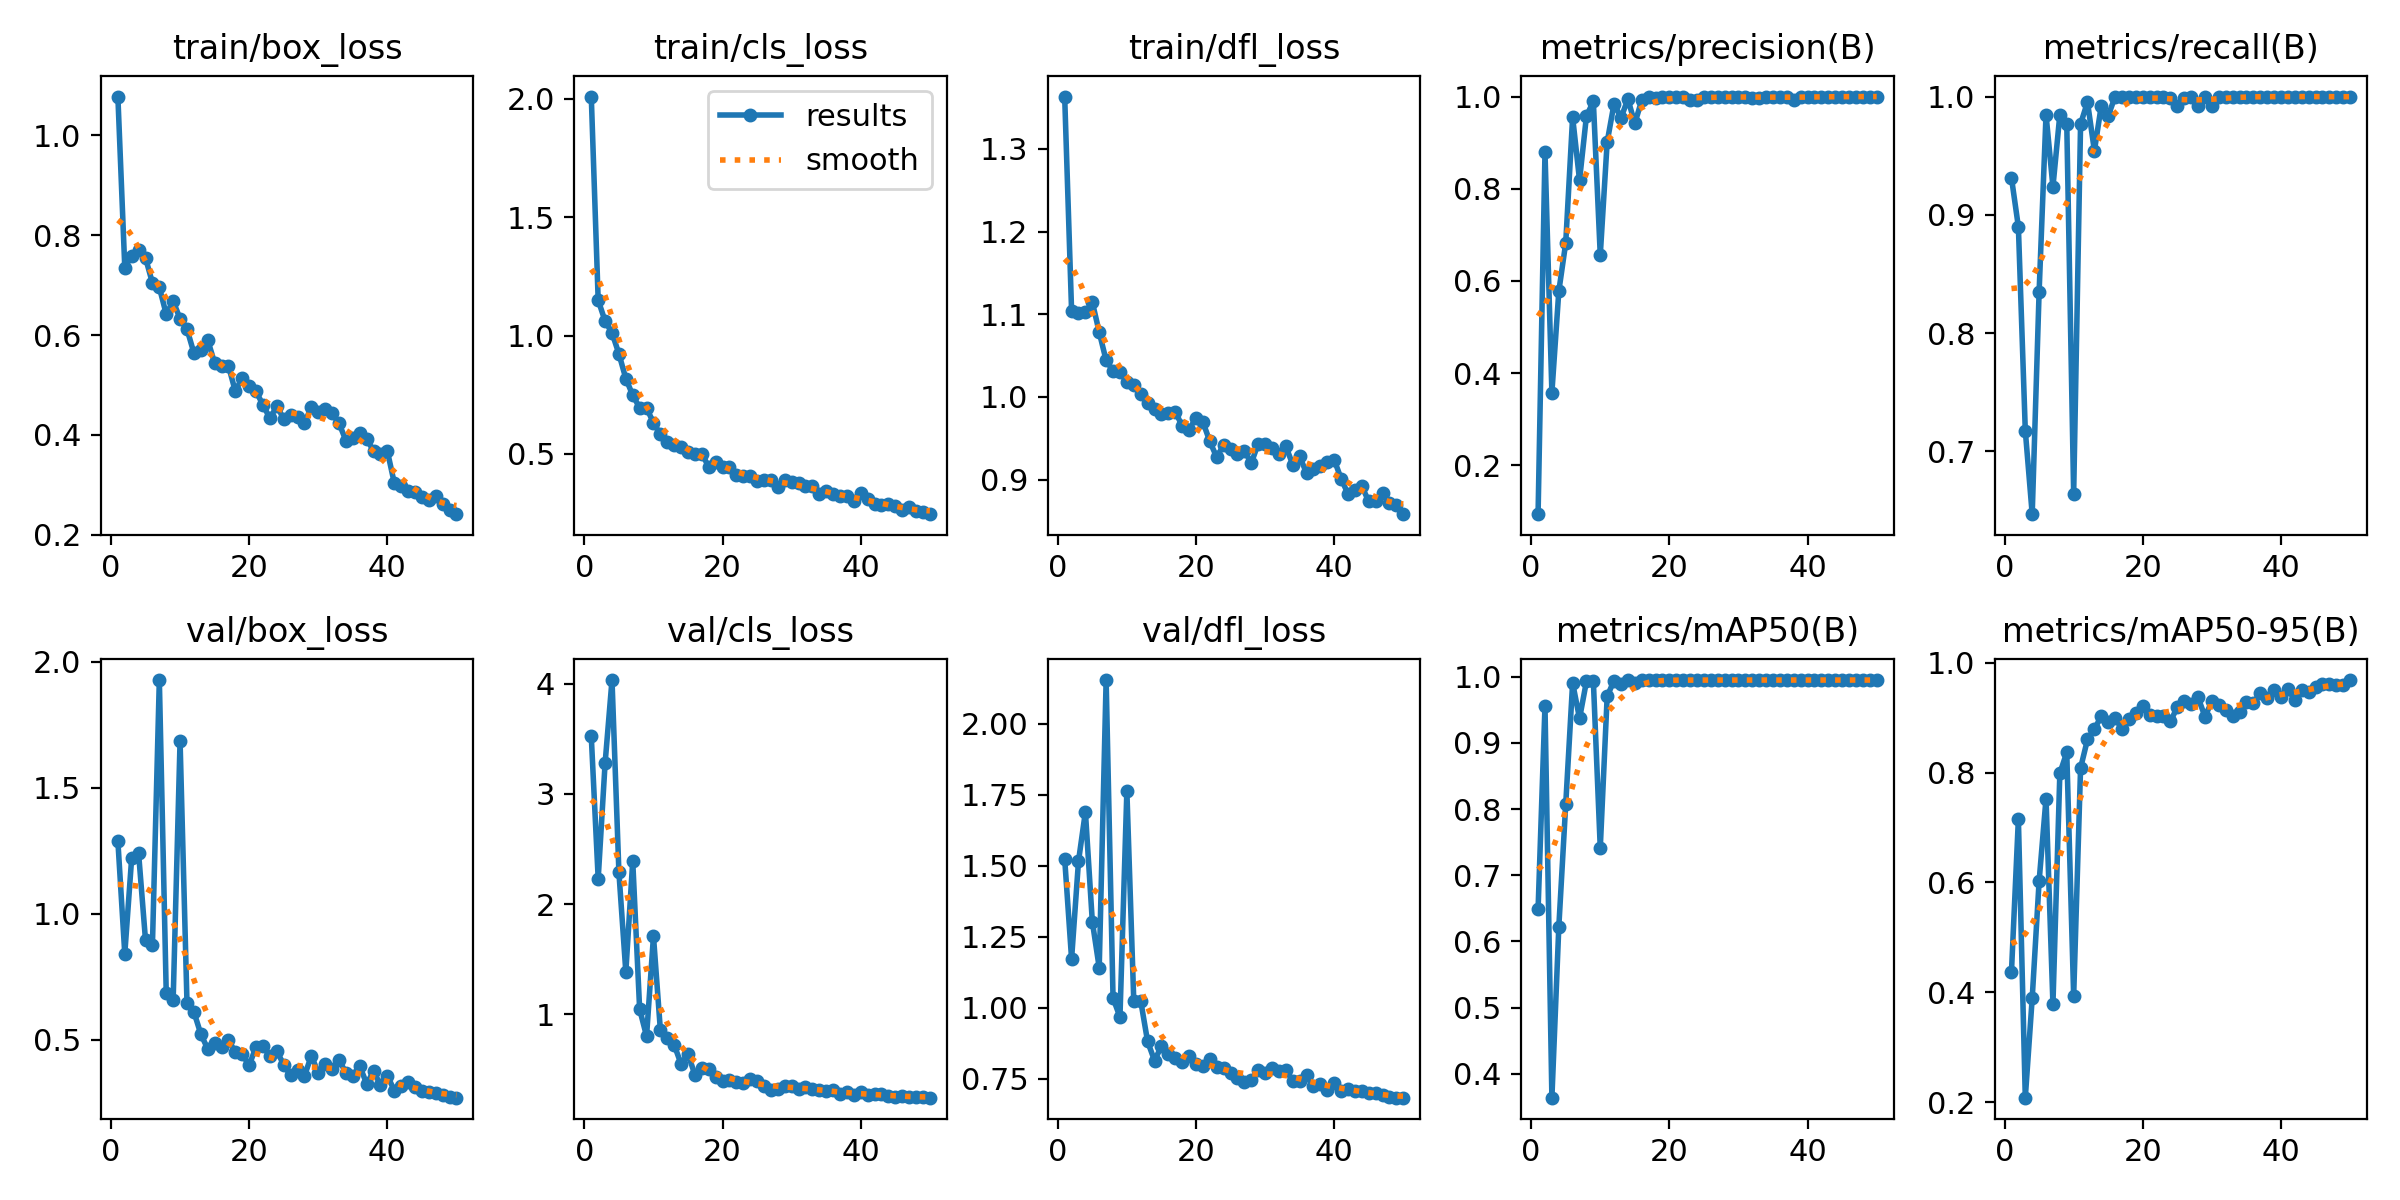

The table this chart was drawn from, first rows:
epoch, time, train/box_loss, train/cls_loss, train/dfl_loss, metrics/precision(B), metrics/recall(B), metrics/mAP50(B), metrics/mAP50-95(B), val/box_loss, val/cls_loss, val/dfl_loss, lr/pg0, lr/pg1, lr/pg2
1, 129, 1.078, 2.009, 1.363, 0.09404, 0.9313, 0.6484, 0.4376, 1.288, 3.523, 1.525, 0.0006, 0.0006, 0.0006
2, 247.3, 0.7353, 1.149, 1.104, 0.8793, 0.8898, 0.9561, 0.7157, 0.8409, 2.23, 1.172, 0.001196, 0.001196, 0.001196
3, 363.9, 0.7585, 1.061, 1.101, 0.358, 0.7176, 0.364, 0.2081, 1.222, 3.278, 1.516, 0.001767, 0.001767, 0.001767
4, 480.1, 0.7707, 1.011, 1.102, 0.5775, 0.647, 0.6219, 0.3892, 1.239, 4.033, 1.69, 0.001881, 0.001881, 0.001881
5, 595.4, 0.7546, 0.9226, 1.115, 0.682, 0.835, 0.807, 0.6024, 0.8945, 2.287, 1.304, 0.001842, 0.001842, 0.001842
6, 711.4, 0.7045, 0.8182, 1.078, 0.9552, 0.9847, 0.9906, 0.7528, 0.8748, 1.384, 1.141, 0.001802, 0.001802, 0.001802
7, 827.3, 0.6956, 0.7479, 1.044, 0.8185, 0.9237, 0.9371, 0.3783, 1.927, 2.391, 2.155, 0.001762, 0.001762, 0.001762
8, 943.2, 0.6419, 0.695, 1.032, 0.9576, 0.9847, 0.9929, 0.7988, 0.6839, 1.045, 1.034, 0.001723, 0.001723, 0.001723
9, 1059, 0.668, 0.6943, 1.03, 0.9893, 0.9771, 0.9935, 0.8368, 0.6581, 0.801, 0.9674, 0.001683, 0.001683, 0.001683
10, 1175, 0.6327, 0.6313, 1.018, 0.6562, 0.6641, 0.7413, 0.393, 1.685, 1.71, 1.764, 0.001644, 0.001644, 0.001644
11, 1290, 0.6119, 0.5825, 1.014, 0.9014, 0.9768, 0.9704, 0.8084, 0.6475, 0.855, 1.024, 0.001604, 0.001604, 0.001604
12, 1406, 0.5643, 0.5521, 1.004, 0.9849, 0.9953, 0.9943, 0.8604, 0.6105, 0.7847, 1.025, 0.001564, 0.001564, 0.001564
13, 1522, 0.5699, 0.5391, 0.9927, 0.9537, 0.9542, 0.989, 0.8792, 0.5231, 0.7218, 0.881, 0.001525, 0.001525, 0.001525
14, 1638, 0.5901, 0.5284, 0.9859, 0.9944, 0.9924, 0.995, 0.903, 0.4637, 0.5474, 0.8138, 0.001485, 0.001485, 0.001485
15, 1754, 0.5442, 0.5081, 0.9795, 0.9415, 0.9837, 0.9907, 0.8919, 0.4886, 0.64, 0.8639, 0.001446, 0.001446, 0.001446
16, 1871, 0.5376, 0.5012, 0.9804, 0.992, 1, 0.995, 0.8987, 0.4713, 0.4492, 0.8363, 0.001406, 0.001406, 0.001406
17, 1987, 0.5385, 0.5008, 0.9823, 0.9984, 1, 0.995, 0.8798, 0.4975, 0.5078, 0.824, 0.001366, 0.001366, 0.001366
18, 2104, 0.4873, 0.445, 0.965, 0.9974, 1, 0.995, 0.8977, 0.4513, 0.5013, 0.8083, 0.001327, 0.001327, 0.001327
19, 2221, 0.5148, 0.4644, 0.9605, 0.9994, 1, 0.995, 0.9085, 0.4421, 0.4264, 0.8287, 0.001287, 0.001287, 0.001287
20, 2338, 0.4982, 0.4461, 0.9747, 1, 0.9994, 0.995, 0.9216, 0.3987, 0.394, 0.803, 0.001248, 0.001248, 0.001248
21, 2455, 0.4874, 0.4447, 0.9699, 1, 1, 0.995, 0.9047, 0.4725, 0.403, 0.7935, 0.001208, 0.001208, 0.001208
22, 2573, 0.4597, 0.4129, 0.9463, 0.9995, 1, 0.995, 0.9032, 0.4767, 0.3845, 0.8199, 0.001168, 0.001168, 0.001168
23, 2690, 0.4335, 0.4058, 0.9272, 0.9918, 1, 0.9949, 0.9027, 0.434, 0.3787, 0.7915, 0.001129, 0.001129, 0.001129
24, 2808, 0.4572, 0.4077, 0.9419, 0.9924, 0.999, 0.9946, 0.8933, 0.4555, 0.4126, 0.7892, 0.001089, 0.001089, 0.001089
25, 2925, 0.4326, 0.3869, 0.9377, 0.9987, 0.9924, 0.995, 0.9193, 0.4009, 0.3969, 0.7712, 0.00105, 0.00105, 0.00105
26, 3042, 0.4399, 0.3913, 0.9308, 1, 0.9984, 0.995, 0.9306, 0.3587, 0.3443, 0.7531, 0.00101, 0.00101, 0.00101
27, 3158, 0.4359, 0.3883, 0.9352, 1, 1, 0.995, 0.9251, 0.3817, 0.3107, 0.7395, 0.0009704, 0.0009704, 0.0009704
28, 3275, 0.4229, 0.3619, 0.9199, 1, 0.9917, 0.995, 0.9369, 0.3556, 0.3205, 0.7456, 0.0009308, 0.0009308, 0.0009308
29, 3392, 0.4566, 0.3893, 0.9435, 0.9998, 1, 0.995, 0.9022, 0.4372, 0.3523, 0.7792, 0.0008912, 0.0008912, 0.0008912
30, 3509, 0.4455, 0.3802, 0.9426, 0.999, 0.9924, 0.995, 0.9296, 0.3686, 0.3489, 0.7684, 0.0008516, 0.0008516, 0.0008516
31, 3627, 0.451, 0.3752, 0.9381, 1, 1, 0.995, 0.9226, 0.4041, 0.324, 0.7882, 0.000812, 0.000812, 0.000812
32, 3745, 0.4436, 0.3631, 0.9316, 0.9961, 1, 0.995, 0.9148, 0.3845, 0.3426, 0.7767, 0.0007724, 0.0007724, 0.0007724
33, 3863, 0.4236, 0.3631, 0.9405, 0.9979, 1, 0.995, 0.9034, 0.419, 0.3224, 0.7819, 0.0007328, 0.0007328, 0.0007328
34, 3980, 0.3886, 0.3322, 0.9183, 0.9996, 1, 0.995, 0.9097, 0.37, 0.3138, 0.7419, 0.0006932, 0.0006932, 0.0006932
35, 4102, 0.3933, 0.342, 0.9281, 1, 0.9997, 0.995, 0.9285, 0.3583, 0.3001, 0.7424, 0.0006536, 0.0006536, 0.0006536
36, 4220, 0.4032, 0.3317, 0.908, 1, 0.9998, 0.995, 0.9266, 0.3958, 0.3079, 0.7612, 0.000614, 0.000614, 0.000614
37, 4340, 0.3918, 0.3231, 0.9133, 0.9997, 1, 0.995, 0.9448, 0.326, 0.2749, 0.7235, 0.0005744, 0.0005744, 0.0005744
38, 4460, 0.3679, 0.3233, 0.9162, 0.9924, 0.9997, 0.995, 0.9357, 0.3743, 0.2904, 0.7311, 0.0005348, 0.0005348, 0.0005348
39, 4577, 0.3626, 0.3031, 0.9215, 1, 1, 0.995, 0.9507, 0.322, 0.2687, 0.7088, 0.0004952, 0.0004952, 0.0004952
40, 4696, 0.3674, 0.3328, 0.9242, 0.9995, 1, 0.995, 0.938, 0.3581, 0.2924, 0.733, 0.0004556, 0.0004556, 0.0004556
41, 21556, 0.3038, 0.3078, 0.9012, 0.9995, 1, 0.995, 0.9528, 0.2987, 0.27, 0.7066, 0.000416, 0.000416, 0.000416
42, 21675, 0.297, 0.2886, 0.8829, 0.9996, 1, 0.995, 0.9316, 0.3152, 0.2738, 0.7141, 0.0003764, 0.0003764, 0.0003764
43, 21794, 0.2882, 0.2863, 0.8876, 0.9996, 1, 0.995, 0.9496, 0.3318, 0.2747, 0.7074, 0.0003368, 0.0003368, 0.0003368
44, 21914, 0.2849, 0.2869, 0.8921, 0.9998, 1, 0.995, 0.9469, 0.3108, 0.2597, 0.7063, 0.0002972, 0.0002972, 0.0002972
45, 22032, 0.2756, 0.28, 0.8738, 0.9999, 1, 0.995, 0.9565, 0.2977, 0.2478, 0.6988, 0.0002576, 0.0002576, 0.0002576
46, 22150, 0.27, 0.2626, 0.874, 0.9995, 1, 0.995, 0.9616, 0.2941, 0.2537, 0.6985, 0.000218, 0.000218, 0.000218
47, 22269, 0.2772, 0.2742, 0.8841, 1, 0.9999, 0.995, 0.9616, 0.2894, 0.2505, 0.6937, 0.0001784, 0.0001784, 0.0001784
48, 22387, 0.2616, 0.2602, 0.8723, 1, 0.9999, 0.995, 0.9601, 0.2818, 0.253, 0.6841, 0.0001388, 0.0001388, 0.0001388
49, 22506, 0.2496, 0.2549, 0.869, 1, 0.9997, 0.995, 0.9597, 0.273, 0.2468, 0.6829, 9.92e-05, 9.92e-05, 9.92e-05
50, 22625, 0.2412, 0.2455, 0.8583, 1, 0.9998, 0.995, 0.9686, 0.2704, 0.2425, 0.683, 5.96e-05, 5.96e-05, 5.96e-05
